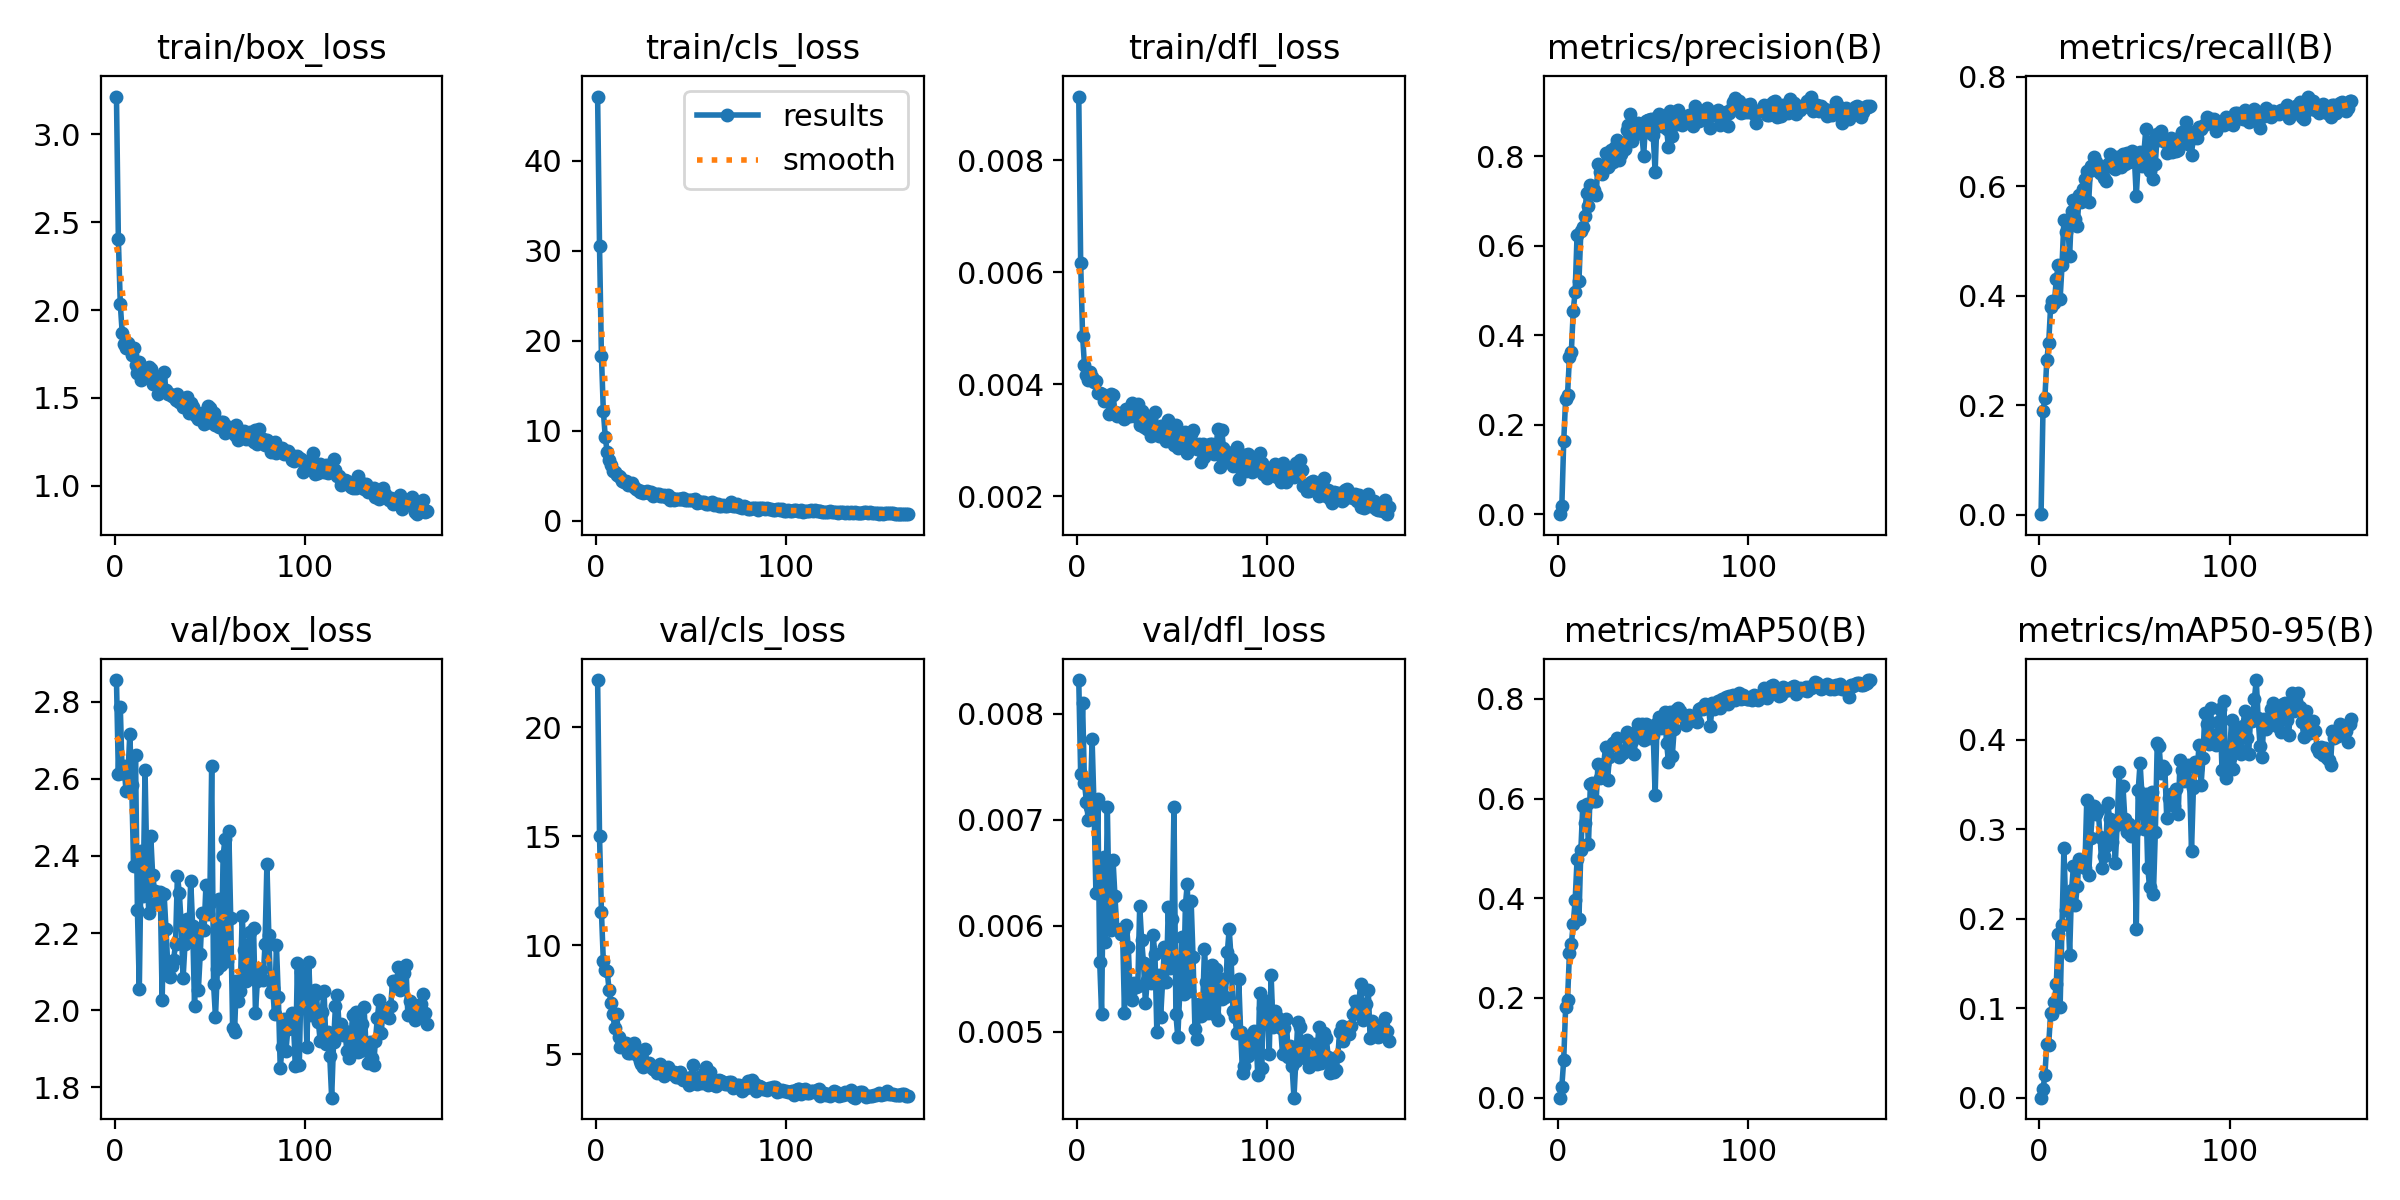

Data behind this chart, as committed beside it:
epoch, time, train/box_loss, train/cls_loss, train/dfl_loss, metrics/precision(B), metrics/recall(B), metrics/mAP50(B), metrics/mAP50-95(B), val/box_loss, val/cls_loss, val/dfl_loss, lr/pg0, lr/pg1, lr/pg2
1, 34.12, 3.216, 47.16, 0.00914, 0, 0.00076, 0, 0, 2.856, 22.17, 0.00832, 8.232e-05, 8.232e-05, 8.232e-05
2, 49.03, 2.403, 30.54, 0.00617, 0.01723, 0.1891, 0.02169, 0.00951, 2.611, 15.01, 0.00743, 0.0001697, 0.0001697, 0.0001697
3, 64.09, 2.037, 18.37, 0.00487, 0.163, 0.2124, 0.07623, 0.02502, 2.787, 11.55, 0.0081, 0.0002562, 0.0002562, 0.0002562
4, 79.19, 1.872, 12.21, 0.00434, 0.2566, 0.2819, 0.1812, 0.0602, 2.615, 9.286, 0.00735, 0.0003418, 0.0003418, 0.0003418
5, 95.5, 1.808, 9.336, 0.00417, 0.2668, 0.3133, 0.1962, 0.05895, 2.634, 8.849, 0.00717, 0.0004265, 0.0004265, 0.0004265
6, 110.3, 1.787, 7.659, 0.00408, 0.3507, 0.3793, 0.2897, 0.09417, 2.569, 8.832, 0.007, 0.0005104, 0.0005104, 0.0005104
7, 125.3, 1.814, 6.796, 0.00422, 0.3624, 0.3905, 0.3079, 0.09367, 2.608, 7.97, 0.00712, 0.0005705, 0.0005705, 0.0005705
8, 140, 1.787, 6.146, 0.00413, 0.4542, 0.3871, 0.3489, 0.1072, 2.716, 7.345, 0.00776, 0.0005676, 0.0005676, 0.0005676
9, 155, 1.744, 5.573, 0.00404, 0.4971, 0.4302, 0.3957, 0.1265, 2.584, 6.835, 0.00714, 0.0005647, 0.0005647, 0.0005647
10, 170, 1.786, 5.425, 0.00406, 0.6226, 0.4556, 0.4782, 0.1826, 2.373, 6.194, 0.00631, 0.0005618, 0.0005618, 0.0005618
11, 185, 1.688, 5.063, 0.00384, 0.5214, 0.3936, 0.3589, 0.1012, 2.661, 6.858, 0.0072, 0.0005589, 0.0005589, 0.0005589
12, 199.8, 1.642, 4.972, 0.00385, 0.6317, 0.4556, 0.4966, 0.1927, 2.261, 5.772, 0.00566, 0.000556, 0.000556, 0.000556
13, 214.8, 1.704, 4.891, 0.00382, 0.6419, 0.5379, 0.5856, 0.2784, 2.056, 5.322, 0.00517, 0.0005531, 0.0005531, 0.0005531
14, 229.7, 1.602, 4.385, 0.0037, 0.6657, 0.516, 0.55, 0.2094, 2.414, 5.414, 0.00665, 0.0005502, 0.0005502, 0.0005502
15, 244.6, 1.633, 4.257, 0.00376, 0.7174, 0.531, 0.5884, 0.22, 2.296, 5.436, 0.00585, 0.0005473, 0.0005473, 0.0005473
16, 259.5, 1.659, 4.464, 0.00376, 0.689, 0.4734, 0.5083, 0.1591, 2.624, 5.525, 0.00712, 0.0005443, 0.0005443, 0.0005443
17, 274.5, 1.617, 3.997, 0.00347, 0.7349, 0.5548, 0.6299, 0.2315, 2.36, 5.055, 0.00609, 0.0005414, 0.0005414, 0.0005414
18, 289.5, 1.675, 4.07, 0.00383, 0.731, 0.5757, 0.6308, 0.2587, 2.251, 5.061, 0.00596, 0.0005385, 0.0005385, 0.0005385
19, 304.3, 1.666, 4.205, 0.00381, 0.7235, 0.5408, 0.5949, 0.215, 2.452, 5.356, 0.00662, 0.0005356, 0.0005356, 0.0005356
20, 319.1, 1.58, 3.791, 0.00351, 0.7118, 0.5279, 0.5942, 0.2362, 2.351, 5.519, 0.00628, 0.0005327, 0.0005327, 0.0005327
21, 333.9, 1.623, 3.502, 0.00344, 0.7816, 0.5848, 0.6701, 0.2665, 2.31, 5.034, 0.00597, 0.0005298, 0.0005298, 0.0005298
22, 349.1, 1.58, 3.428, 0.00349, 0.7634, 0.5721, 0.6415, 0.2597, 2.277, 4.922, 0.00596, 0.0005269, 0.0005269, 0.0005269
23, 364, 1.52, 3.196, 0.00344, 0.7589, 0.5958, 0.6554, 0.2643, 2.283, 4.673, 0.00592, 0.000524, 0.000524, 0.000524
24, 378.9, 1.608, 3.273, 0.00343, 0.7751, 0.6138, 0.6701, 0.2561, 2.308, 4.569, 0.00595, 0.0005211, 0.0005211, 0.0005211
25, 393.7, 1.544, 3.045, 0.00338, 0.8069, 0.6284, 0.7039, 0.3323, 2.026, 4.399, 0.00518, 0.0005181, 0.0005181, 0.0005181
26, 408.6, 1.648, 3.236, 0.00356, 0.7756, 0.5713, 0.6369, 0.2485, 2.303, 5.24, 0.00601, 0.0005152, 0.0005152, 0.0005152
27, 423.5, 1.543, 3.322, 0.00343, 0.7796, 0.6368, 0.6829, 0.2899, 2.212, 4.514, 0.0058, 0.0005123, 0.0005123, 0.0005123
28, 438.3, 1.521, 3.107, 0.00344, 0.8138, 0.63, 0.7059, 0.3189, 2.111, 4.582, 0.00537, 0.0005094, 0.0005094, 0.0005094
29, 453.1, 1.524, 3.161, 0.00366, 0.7875, 0.6529, 0.7113, 0.3256, 2.085, 4.422, 0.0053, 0.0005065, 0.0005065, 0.0005065
30, 467.9, 1.51, 2.781, 0.00343, 0.8192, 0.6436, 0.7128, 0.3167, 2.114, 4.325, 0.00546, 0.0005036, 0.0005036, 0.0005036
31, 482.9, 1.503, 2.964, 0.00348, 0.8358, 0.631, 0.7218, 0.3217, 2.131, 4.279, 0.00542, 0.0005007, 0.0005007, 0.0005007
32, 497.7, 1.489, 2.976, 0.00364, 0.7904, 0.6239, 0.6844, 0.2908, 2.171, 4.15, 0.00543, 0.0004978, 0.0004978, 0.0004978
33, 512.6, 1.52, 2.93, 0.00327, 0.8042, 0.6359, 0.6901, 0.2568, 2.349, 4.339, 0.00619, 0.0004949, 0.0004949, 0.0004949
34, 527.3, 1.479, 2.761, 0.00352, 0.8251, 0.6154, 0.6916, 0.2705, 2.305, 4.561, 0.00587, 0.000492, 0.000492, 0.000492
35, 542.1, 1.485, 2.722, 0.00323, 0.8164, 0.6096, 0.6979, 0.2807, 2.223, 4.331, 0.00565, 0.000489, 0.000489, 0.000489
36, 556.9, 1.449, 2.842, 0.00339, 0.8577, 0.6409, 0.7332, 0.3295, 2.084, 4, 0.00527, 0.0004861, 0.0004861, 0.0004861
37, 571.6, 1.499, 2.579, 0.00321, 0.8689, 0.6591, 0.7288, 0.3116, 2.173, 4.246, 0.00549, 0.0004832, 0.0004832, 0.0004832
38, 586.4, 1.504, 2.83, 0.00336, 0.8943, 0.636, 0.7214, 0.2858, 2.238, 4.402, 0.00559, 0.0004803, 0.0004803, 0.0004803
39, 601.3, 1.414, 2.335, 0.00307, 0.8344, 0.6494, 0.7147, 0.3009, 2.189, 4.159, 0.00546, 0.0004774, 0.0004774, 0.0004774
40, 616.3, 1.471, 2.477, 0.00317, 0.8528, 0.6317, 0.6888, 0.2623, 2.336, 4.073, 0.00591, 0.0004745, 0.0004745, 0.0004745
41, 631.3, 1.446, 2.321, 0.00351, 0.8672, 0.6537, 0.733, 0.3085, 2.218, 4.201, 0.00574, 0.0004716, 0.0004716, 0.0004716
42, 646.1, 1.421, 2.382, 0.0032, 0.8748, 0.6459, 0.7501, 0.3642, 2.01, 3.957, 0.005, 0.0004687, 0.0004687, 0.0004687
43, 661, 1.396, 2.39, 0.00308, 0.8694, 0.6357, 0.7346, 0.3058, 2.209, 3.961, 0.00554, 0.0004658, 0.0004658, 0.0004658
44, 675.8, 1.383, 2.387, 0.00326, 0.8502, 0.6582, 0.7501, 0.3478, 2.052, 4.166, 0.00514, 0.0004628, 0.0004628, 0.0004628
45, 690.6, 1.41, 2.355, 0.00306, 0.8011, 0.6416, 0.7179, 0.3116, 2.146, 4.025, 0.00547, 0.0004599, 0.0004599, 0.0004599
46, 705.5, 1.415, 2.481, 0.00311, 0.8771, 0.6604, 0.749, 0.2969, 2.252, 3.816, 0.0058, 0.000457, 0.000457, 0.000457
47, 720.5, 1.35, 2.277, 0.00298, 0.8797, 0.6444, 0.7294, 0.3057, 2.208, 3.847, 0.00547, 0.0004541, 0.0004541, 0.0004541
48, 735.2, 1.397, 2.314, 0.00336, 0.8795, 0.653, 0.7224, 0.2919, 2.325, 3.84, 0.00618, 0.0004512, 0.0004512, 0.0004512
49, 750, 1.451, 2.254, 0.0032, 0.8827, 0.6644, 0.746, 0.2937, 2.25, 3.612, 0.0056, 0.0004483, 0.0004483, 0.0004483
50, 764.8, 1.441, 2.285, 0.00316, 0.8459, 0.6513, 0.7279, 0.2963, 2.278, 3.971, 0.00607, 0.0004454, 0.0004454, 0.0004454
51, 779.7, 1.358, 2.307, 0.00292, 0.7641, 0.5823, 0.6067, 0.1882, 2.633, 4.488, 0.00712, 0.0004425, 0.0004425, 0.0004425
52, 794.6, 1.413, 2.463, 0.00327, 0.8874, 0.6443, 0.7511, 0.3433, 2.067, 3.661, 0.00517, 0.0004396, 0.0004396, 0.0004396
53, 809.3, 1.346, 1.987, 0.00287, 0.8928, 0.6622, 0.7633, 0.3738, 1.982, 3.657, 0.00495, 0.0004366, 0.0004366, 0.0004366
54, 824.3, 1.357, 2.117, 0.00293, 0.866, 0.6373, 0.7417, 0.3359, 2.108, 3.957, 0.00536, 0.0004337, 0.0004337, 0.0004337
55, 839, 1.337, 2.03, 0.00306, 0.8828, 0.6616, 0.7445, 0.3, 2.289, 3.789, 0.0059, 0.0004308, 0.0004308, 0.0004308
56, 853.9, 1.363, 2.113, 0.00311, 0.8795, 0.704, 0.7731, 0.3394, 2.117, 3.676, 0.00536, 0.0004279, 0.0004279, 0.0004279
57, 868.8, 1.36, 2.035, 0.00314, 0.8594, 0.6488, 0.7119, 0.2571, 2.4, 4.154, 0.0062, 0.000425, 0.000425, 0.000425
58, 883.9, 1.302, 1.803, 0.00278, 0.8207, 0.6275, 0.6738, 0.2352, 2.445, 4.397, 0.0064, 0.0004221, 0.0004221, 0.0004221
59, 898.8, 1.32, 1.885, 0.0029, 0.9016, 0.6831, 0.774, 0.3414, 2.129, 3.574, 0.00539, 0.0004192, 0.0004192, 0.0004192
60, 913.5, 1.336, 1.987, 0.00312, 0.8447, 0.6131, 0.6853, 0.2275, 2.465, 4.19, 0.00624, 0.0004163, 0.0004163, 0.0004163
... 104 more rows
